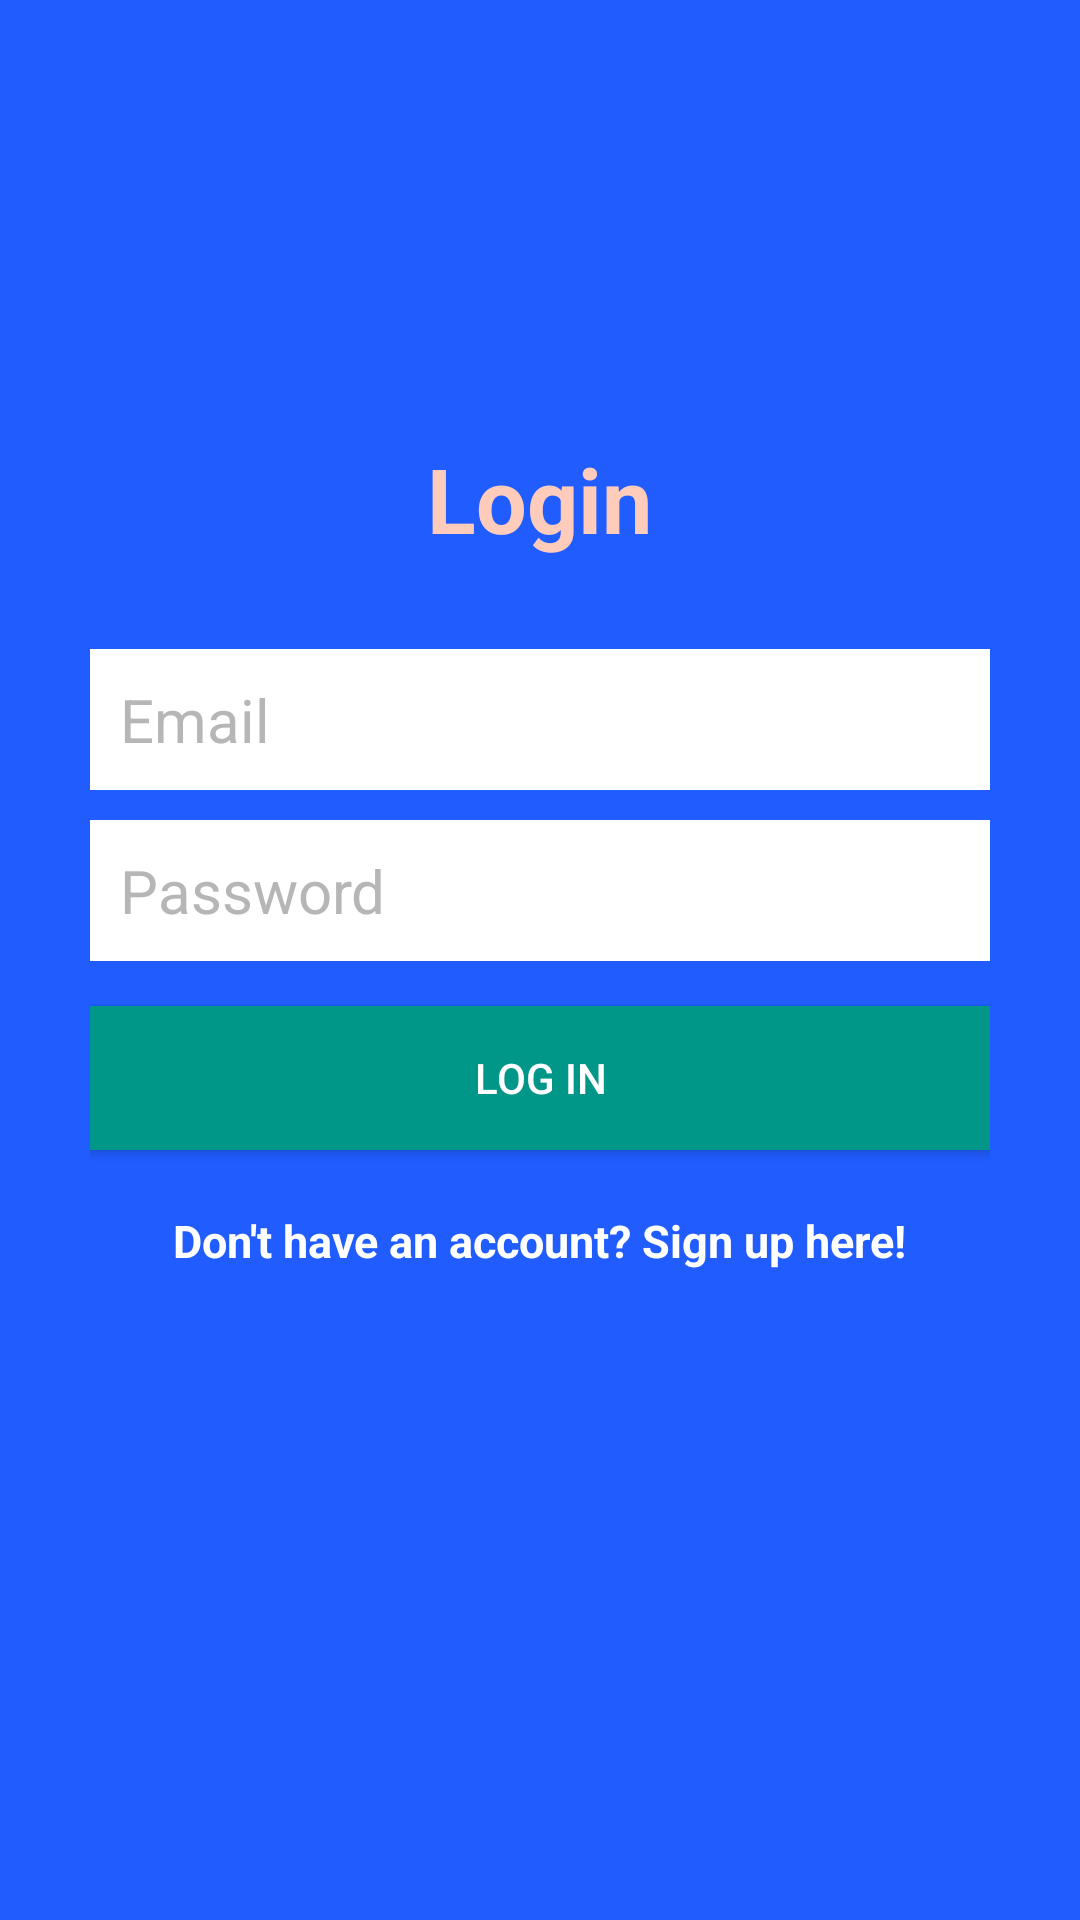

Here is an Android app screen rendered from its layout file. Give the layout XML and the strings, colors and styles it references.
<!-- AndroidManifest.xml: application theme AppTheme -->
<!-- res/layout/activity_login.xml -->
<?xml version="1.0" encoding="utf-8"?>
<RelativeLayout xmlns:android="http://schemas.android.com/apk/res/android"
    xmlns:app="http://schemas.android.com/apk/res-auto"
    xmlns:tools="http://schemas.android.com/tools"
    android:layout_width="match_parent"
    android:layout_height="match_parent"
    tools:context="com.example.wasike.myrestaurants.ui.LoginActivity"
    android:background="@color/colorPrimary">

    <LinearLayout
        android:orientation="vertical"
        android:layout_width="match_parent"
        android:layout_height="wrap_content"
        android:padding="30dp"
        android:layout_centerVertical="true"
        android:layout_centerHorizontal="true"
        android:id="@+id/linearLayout">

        <EditText
            android:id="@+id/emailEditText"
            android:layout_width="match_parent"
            android:layout_height="wrap_content"
            android:background="@android:color/white"
            android:hint="Email"
            android:inputType="textEmailAddress"
            android:nextFocusDown="@+id/passwordEditText"
            android:padding="10dp"
            android:layout_marginBottom="10dp"
            android:textColor="@android:color/black"
            android:textColorHint="@color/colorDivider"
            android:textSize="20sp" />

        <EditText
            android:id="@+id/passwordEditText"
            android:layout_width="match_parent"
            android:layout_height="wrap_content"
            android:background="@android:color/white"
            android:hint="Password"
            android:inputType="textPassword"
            android:nextFocusDown="@+id/passwordEditText"
            android:padding="10dp"
            android:textColor="@android:color/black"
            android:textColorHint="@color/colorDivider"
            android:textSize="20sp" />


        <Button
            android:id="@+id/passwordLoginButton"
            android:layout_width="match_parent"
            android:layout_height="wrap_content"
            android:padding="10dp"
            android:text="Log in"
            android:background="@color/colorAccent"
            android:layout_marginTop="15dp"
            android:textColor="@color/colorTextIcons" />

        <TextView
            android:layout_width="wrap_content"
            android:layout_height="wrap_content"
            android:layout_marginTop="20dp"
            android:textColor="@color/colorTextIcons"
            android:textStyle="bold"
            android:textSize="15sp"
            android:text="Don't have an account? Sign up here!"
            android:id="@+id/registerTextView"
            android:layout_gravity="center_horizontal" />

    </LinearLayout>

    <TextView
        android:layout_width="wrap_content"
        android:layout_height="wrap_content"
        android:text="Login"
        android:textColor="@color/colorPrimaryLight"
        android:textSize="30dp"
        android:textStyle="bold"
        android:layout_above="@+id/linearLayout"
        android:layout_centerHorizontal="true" />

</RelativeLayout>
<!-- resources referenced by this layout -->
<resources>
  <color name="colorAccent">#009688</color>
  <color name="colorDivider">#B6B6B6</color>
  <color name="colorPrimary">#215cff</color>
  <color name="colorPrimaryLight">#FFCCBC</color>
  <color name="colorTextIcons">#FFFFFF</color>
  <style name="AppTheme" parent="Theme.AppCompat.DayNight.DarkActionBar">
          
          <item name="colorPrimary">@color/colorPrimary</item>
          <item name="colorPrimaryDark">@color/colorPrimaryDark</item>
          <item name="colorAccent">@color/colorAccent</item>
      </style>
  <color name="colorPrimaryDark">#E64A19</color>
</resources>
